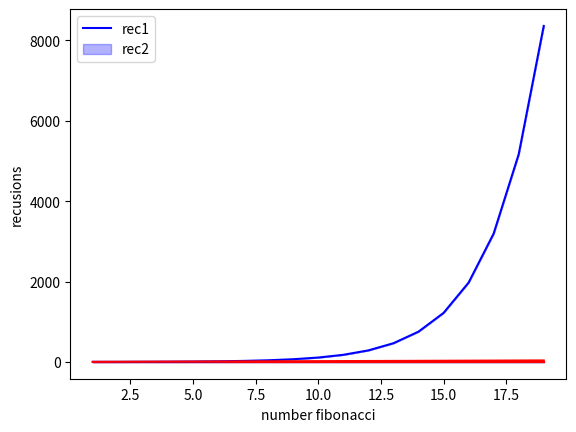

This figure's Python source:
from matplotlib import pyplot as plt
import numpy as np
import time
import statistics as stats

fib1 = 0
fib2 = 0
def recfib1(n):
    global fib1 
    fib1 = fib1 + 1
    if n == 0:
        return 0
    if n <= 2:
        return 1
    return recfib1(n-2) + recfib1(n-1)

def recfib2(n, answers = []):
    global fib2 
    fib2 = fib2 + 1
    if not answers:
        answers =[0,1]
        for i in range(n-1):
            answers.append(-1)
    if answers[n] == -1:
        answers[n] = recfib2(n-2, answers) + recfib2(n-1, answers)
    return answers[n]

mean_std_max=[]
stdev_std_max=[]
mean_my_max=[]
stdev_my_max=[]
mean_rec_max=[]
stdev_rec_max=[]
mean_rec2_max=[]
stdev_rec2_max=[]
meetpunten = list(range(1,20,1))
for i in meetpunten:
    std=[]
    my=[]
    rec=[]
    rec2=[]
    for j in range(1000):
        t1 = time.time()
        res = recfib1(i)
        t2 = time.time()
        std.append(t2-t1)
        t1 = time.time()
        res = recfib2(i)
        t2 = time.time()
        my.append(t2-t1)
        rec.append(fib1)
        rec2.append(fib2)
        fib1 = 0
        fib2 = 0
    mean_std_max.append(stats.mean(std))
    stdev_std_max.append(stats.stdev(std))
    mean_my_max.append(stats.mean(my))
    stdev_my_max.append(stats.stdev(my))
    mean_rec_max.append(stats.mean(rec))
    stdev_rec_max.append(stats.stdev(rec))
    mean_rec2_max.append(stats.mean(rec2))
    stdev_rec2_max.append(stats.stdev(rec2))

#En dan de plot-code gemaakt met Matplotlib
#Zie bijvoorbeeld de tutorial: https://matplotlib.org/tutorials/introductory/pyplot.html
plt.plot(meetpunten, mean_std_max, 'b-')
plt.fill_between(meetpunten, np.array(mean_std_max)-np.array(stdev_std_max), np.array(mean_std_max)+np.array(stdev_std_max), color='b', alpha=0.3)
plt.plot(meetpunten, mean_my_max, 'r-')
plt.fill_between(meetpunten, np.array(mean_my_max)-np.array(stdev_my_max), np.array(mean_my_max)+np.array(stdev_my_max), color='r', alpha=0.3)
plt.xlabel("number fibonacci")
plt.ylabel("time (seconds)")
plt.legend(["recfib1", "recfib2"], loc='upper left')
plt.show()


#En dan de plot-code gemaakt met Matplotlib
#Zie bijvoorbeeld de tutorial: https://matplotlib.org/tutorials/introductory/pyplot.html
plt.plot(meetpunten, mean_rec_max, 'b-')
plt.fill_between(meetpunten, np.array(mean_rec_max)-np.array(stdev_rec_max), np.array(mean_rec_max)+np.array(stdev_rec_max), color='b', alpha=0.3)
plt.plot(meetpunten, mean_rec2_max, 'r-')
plt.fill_between(meetpunten, np.array(mean_rec2_max)-np.array(stdev_rec2_max), np.array(mean_rec2_max)+np.array(stdev_rec2_max), color='r', alpha=0.3)
plt.xlabel("number fibonacci")
plt.ylabel("recusions")
plt.legend(["rec1", "rec2"], loc='upper left')
plt.show()